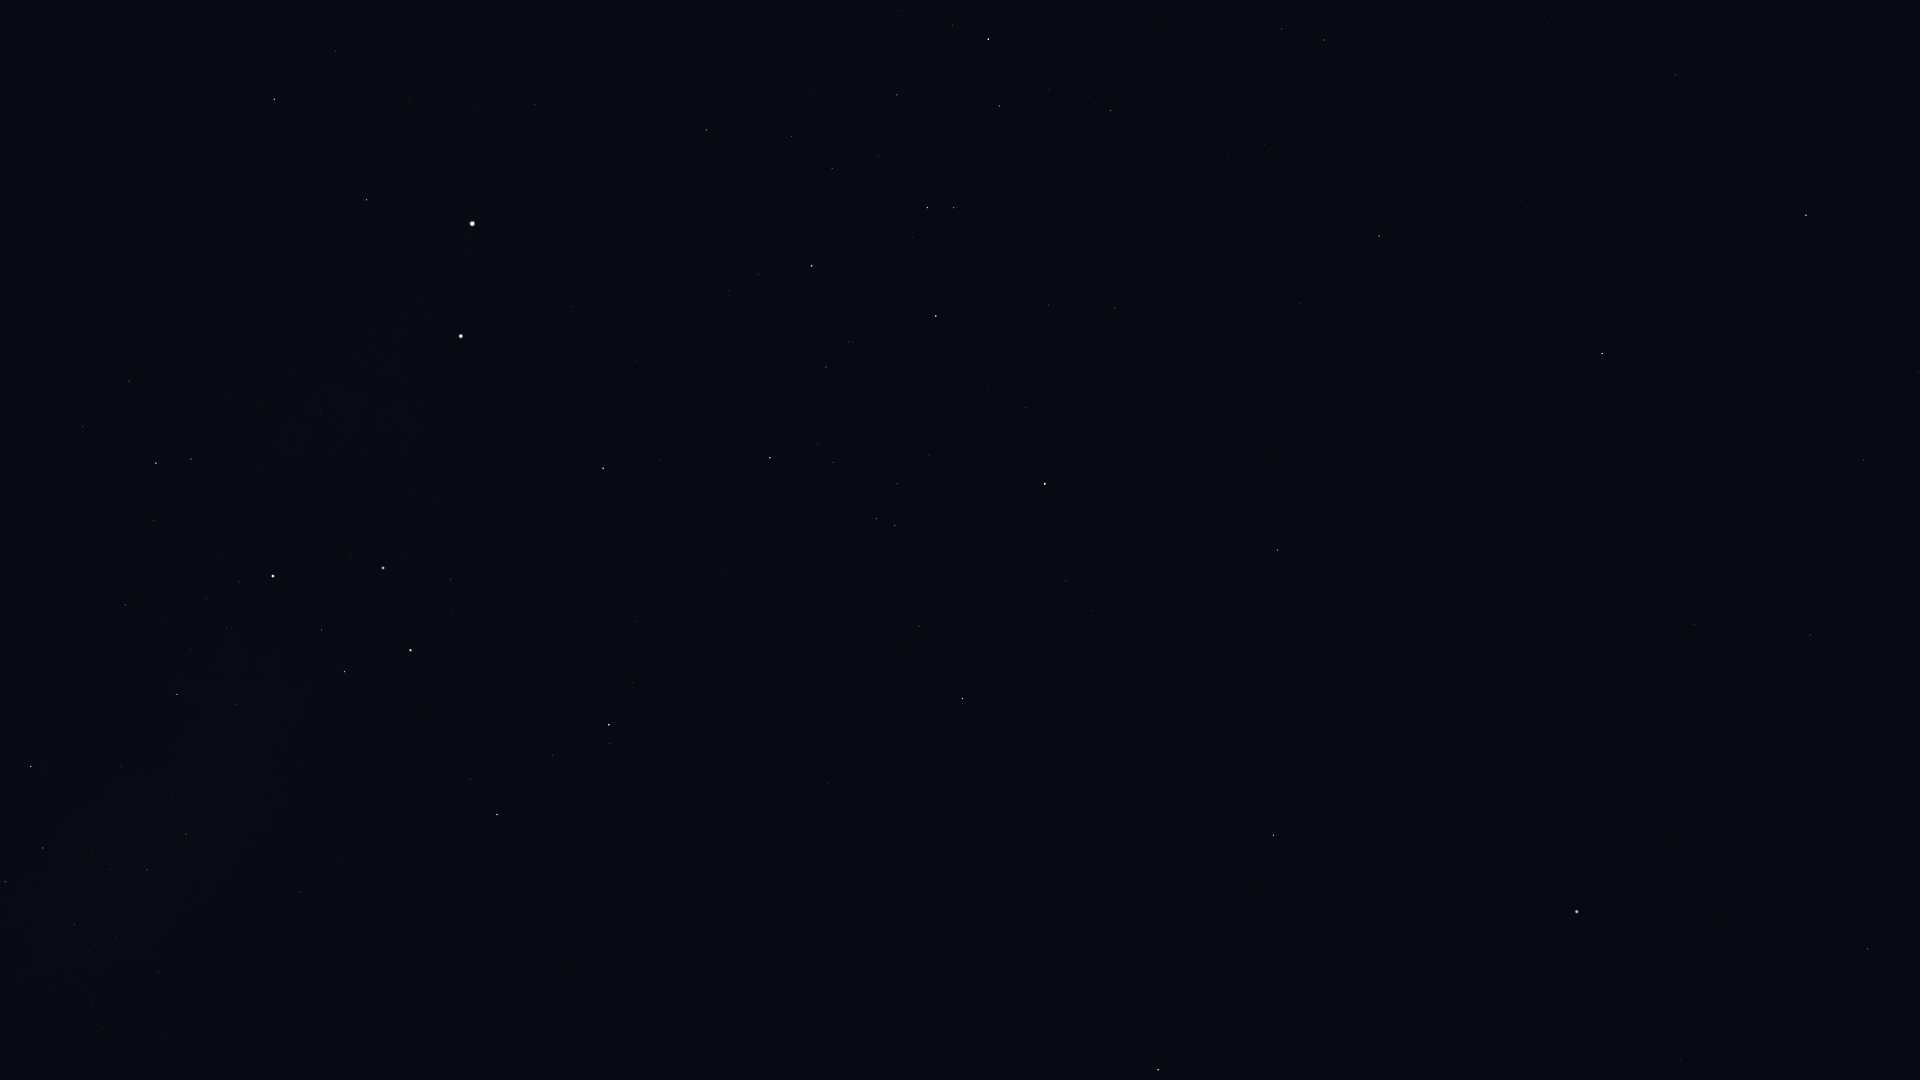

The data file committed next to this chart (first rows):
Star_ID, Name, X, Y
50371, HIP 50371, 5, 882
51232, HIP 51232, 74, 925
52419, HIP 52419, 31, 767
52468, HIP 52468, 92, 852
53253, HIP 53253, 147, 870
54463, HIP 54463, 186, 834
56480, HIP 56480, 341, 858
56561, HIP 56561, 177, 695
57291, Uklun, 280, 752
57363, HIP 57363, 125, 605
59196, HIP 59196, 497, 815
59747, Imai, 344, 672
60260, Ginan, 321, 630
60644, Tupã, 251, 564
60718, Acrux, 273, 576
60823, HIP 60823, 552, 756
61084, Gacrux, 410, 650
61199, HIP 61199, 83, 427
61359, Kraz, 1158, 1070
61585, HIP 61585, 156, 463
62322, HIP 62322, 191, 459
62434, Mimosa, 383, 568
64166, HIP 64166, 1252, 889
64962, HIP 64962, 1273, 835
65109, HIP 65109, 962, 699
65474, Spica, 1577, 912
65936, HIP 65936, 919, 626
66047, Dofida, 738, 550
66249, Heze, 1867, 949
66657, HIP 66657, 603, 468
67464, HIP 67464, 895, 525
67472, HIP 67472, 876, 519
68282, HIP 68282, 833, 463
68702, Hadar, 461, 336
68895, HIP 68895, 1277, 550
68933, Menkent, 1045, 484
69415, HIP 69415, 1273, 512
69427, Kang, 1695, 625
69701, Syrma, 1810, 635
69974, Khambalia, 1626, 565
70306, HIP 70306, 1275, 453
70576, HIP 70576, 849, 342
71352, HIP 71352, 936, 316
71536, HIP 71536, 758, 274
71681, Toliman, 472, 224
71683, Rigil Kentaurus, 472, 224
71860, HIP 71860, 812, 266
71908, HIP 71908, 367, 200
72571, HIP 72571, 1300, 303
72622, Zubenelgenubi, 1602, 354
73714, Brachium, 1379, 236
74395, HIP 74395, 706, 130
74785, Zubeneschamali, 1806, 215
74824, HIP 74824, 535, 105
74946, HIP 74946, 274, 99
75141, HIP 75141, 999, 106
75177, HIP 75177, 1111, 111
75323, HIP 75323, 521, 85
76297, HIP 76297, 988, 39
76333, Zubenelhakrabi, 1675, 75
... 1 more rows
